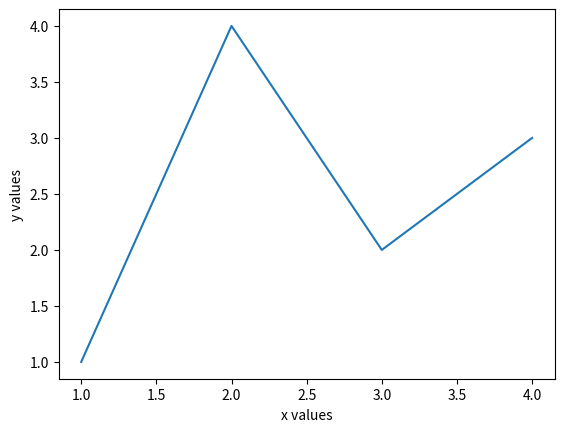
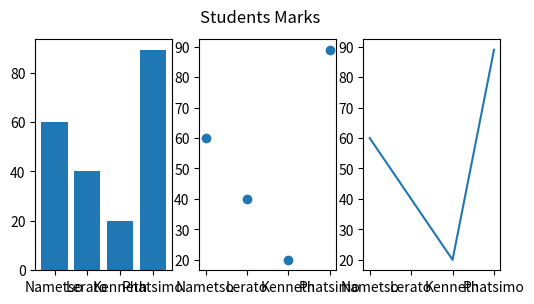

Reproduce these figures in Python, in order.
import matplotlib.pyplot as plt

fig, ax = plt.subplots()
ax.plot([1,2,3,4],[1,4,2,3])
plt.ylabel('y values')
plt.xlabel('x values')
fig.show()
plt.show()
names = ['Nametso', 'Lerato', 'Kenneth', 'Phatsimo']
scores =[60,40,20,89]
plt.figure(figsize=(6,3))
plt.subplot(131)
plt.bar(names, scores)
plt.subplot(132)
plt.scatter(names, scores)
plt.subplot(133)
plt.plot(names, scores)
plt.suptitle("Students Marks")
plt.show